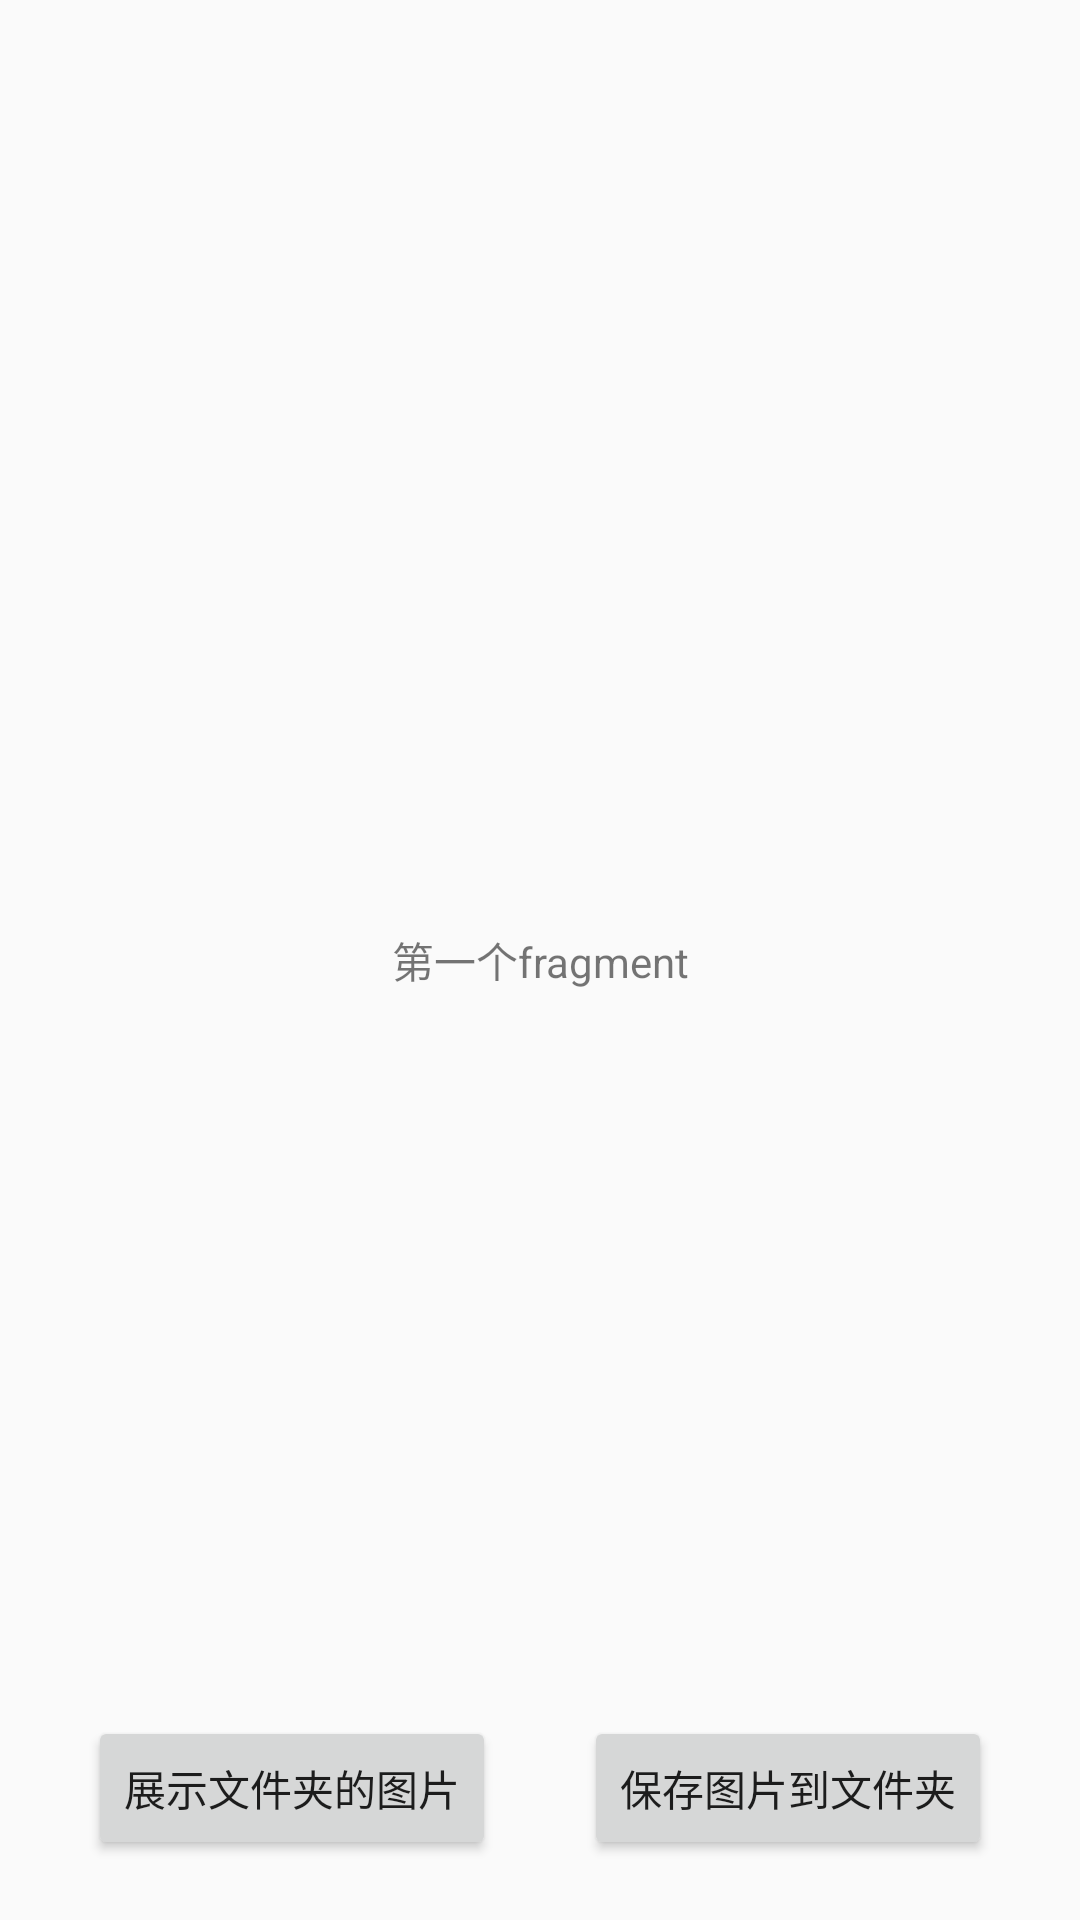

Reconstruct the res/layout file that produces this screen, plus the resources it refers to.
<!-- AndroidManifest.xml: application theme Theme.AppCompat.Light.NoActionBar -->
<!-- res/layout/fragment_layout_1.xml -->
<?xml version="1.0" encoding="utf-8"?>
<androidx.constraintlayout.widget.ConstraintLayout xmlns:android="http://schemas.android.com/apk/res/android"
    xmlns:app="http://schemas.android.com/apk/res-auto"
    xmlns:tools="http://schemas.android.com/tools"
    android:layout_width="match_parent"
    android:layout_height="match_parent">

    <TextView
        android:layout_width="match_parent"
        android:layout_height="match_parent"
        android:gravity="center"
        android:text="第一个fragment" />

    <Button
        android:id="@+id/bt_show_pic"
        android:layout_width="wrap_content"
        android:layout_height="wrap_content"
        android:layout_marginBottom="20dp"
        android:text="展示文件夹的图片"
        app:layout_constraintLeft_toLeftOf="parent"
        app:layout_constraintRight_toLeftOf="@+id/bt_save_pic"
        app:layout_constraintBottom_toBottomOf="parent" />

    <Button
        android:id="@+id/bt_save_pic"
        android:layout_width="wrap_content"
        android:layout_height="wrap_content"
        android:layout_marginBottom="20dp"
        android:text="保存图片到文件夹"
        app:layout_constraintLeft_toRightOf="@+id/bt_show_pic"
        app:layout_constraintRight_toRightOf="parent"
        app:layout_constraintBottom_toBottomOf="parent" />

    <ImageView
        android:id="@+id/img_show"
        android:layout_width="200dp"
        android:layout_height="200dp"
        android:layout_marginBottom="50dp"
        app:layout_constraintLeft_toLeftOf="parent"
        app:layout_constraintRight_toRightOf="parent"
        app:layout_constraintBottom_toTopOf="@+id/bt_save_pic" />

</androidx.constraintlayout.widget.ConstraintLayout>
<!-- resources referenced by this layout -->
<resources>

</resources>
